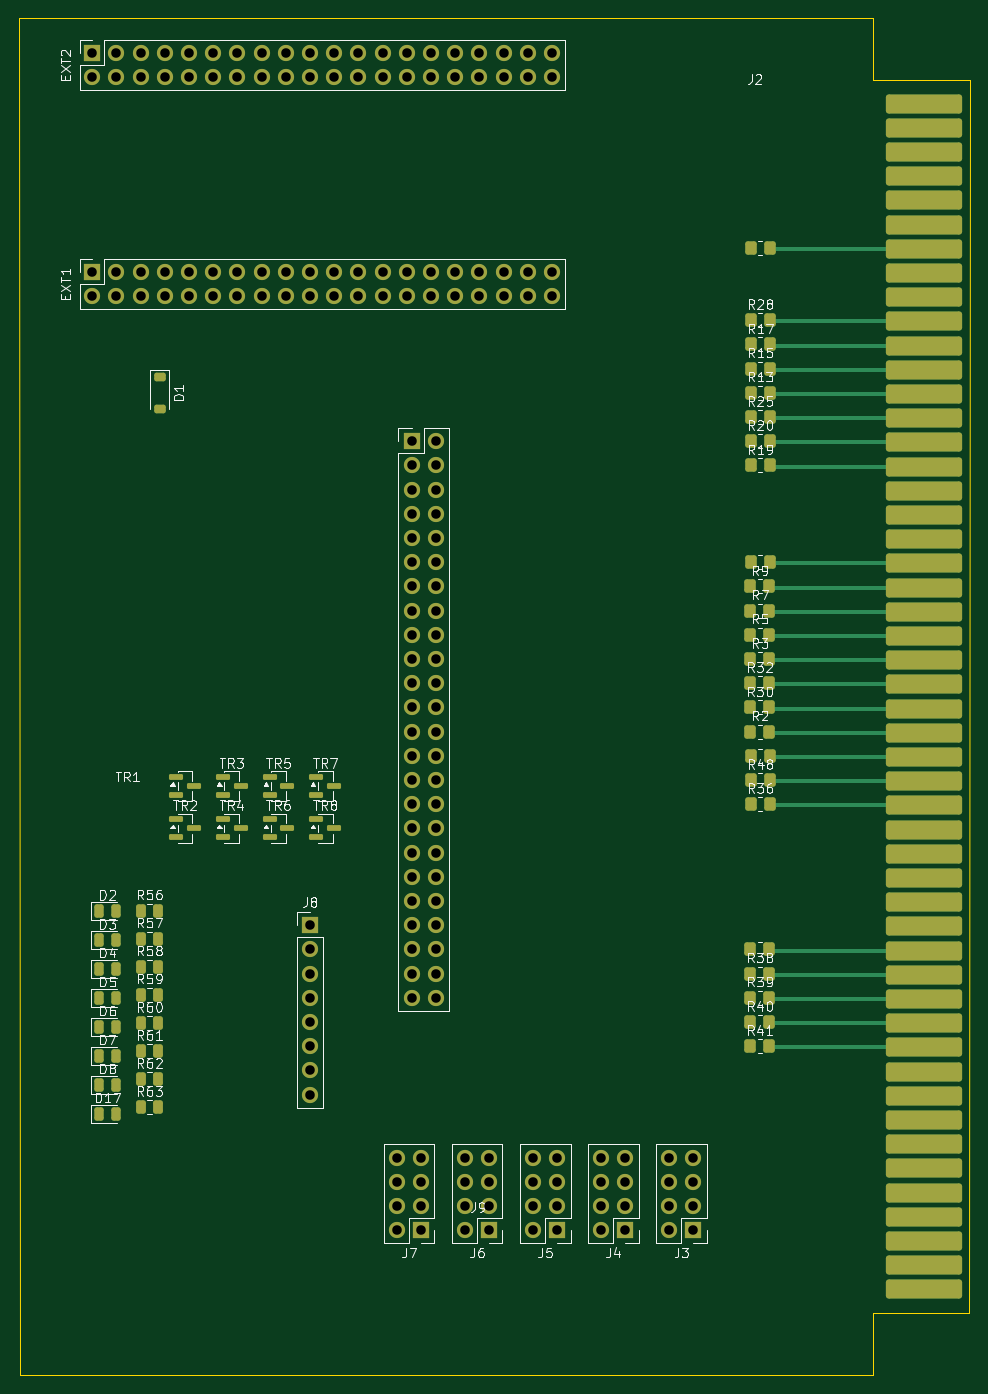
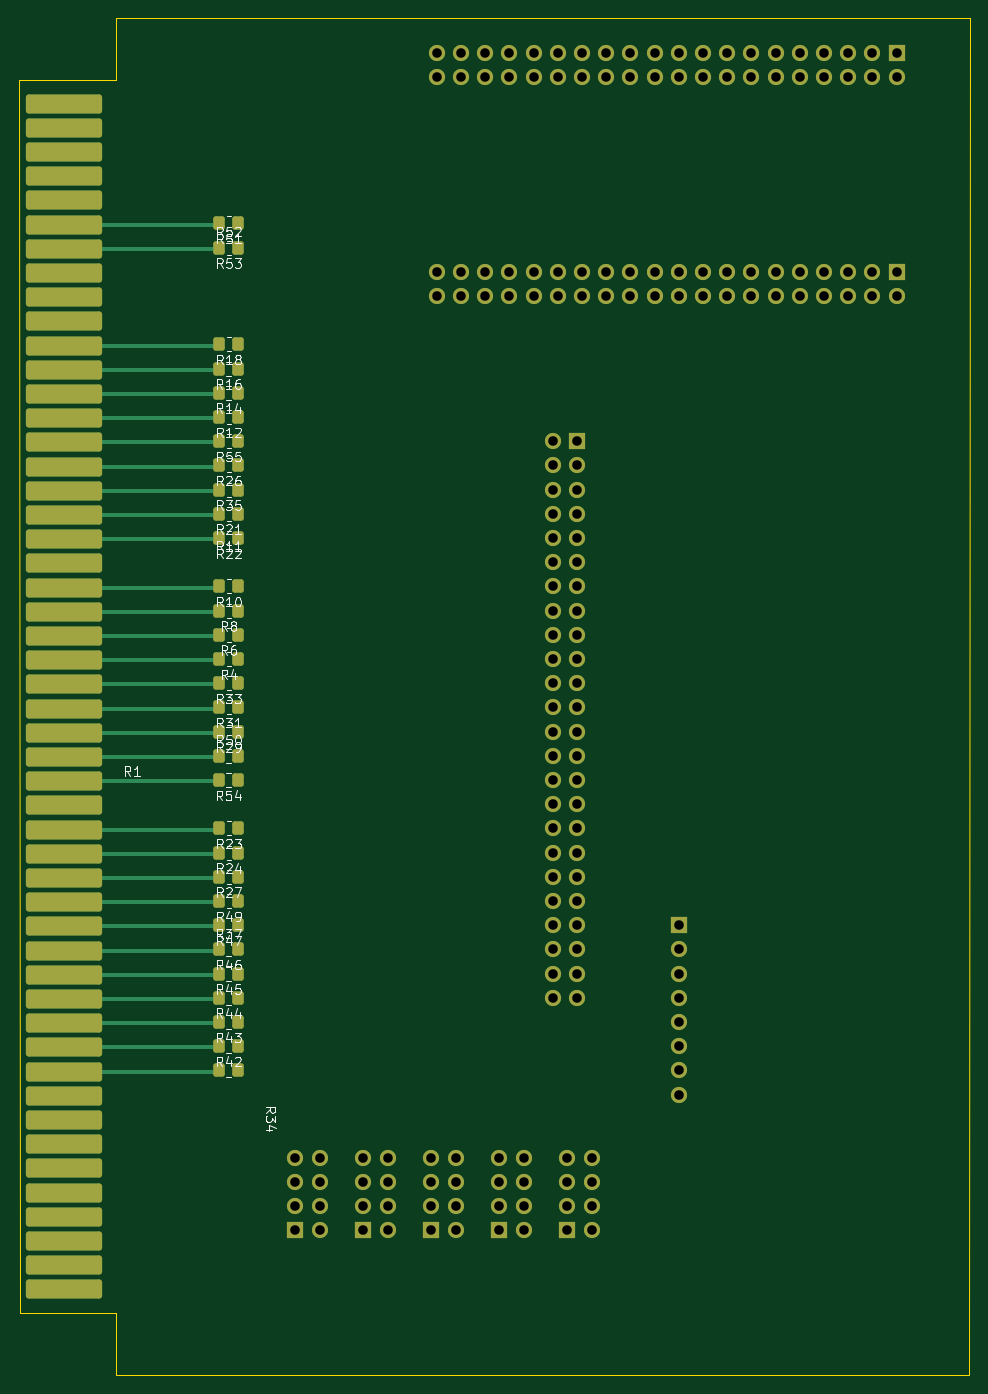
Circuit board: 11 layer files. Board 99.8 x 142.4 mm.
- bottom_copper: cptrep-diag-card-B_Cu.gbr (23694 bytes)
- bottom_mask: cptrep-diag-card-B_Mask.gbr (9422 bytes)
- paste: cptrep-diag-card-B_Paste.gbr (3254 bytes)
- bottom_silk: cptrep-diag-card-B_Silkscreen.gbr (58482 bytes)
- outline: cptrep-diag-card-Edge_Cuts.gbr (963 bytes)
- top_copper: cptrep-diag-card-F_Cu.gbr (26042 bytes)
- top_mask: cptrep-diag-card-F_Mask.gbr (11315 bytes)
- paste: cptrep-diag-card-F_Paste.gbr (6550 bytes)
- top_silk: cptrep-diag-card-F_Silkscreen.gbr (98180 bytes)
- drill: cptrep-diag-card-NPTH.drl (279 bytes)
- drill: cptrep-diag-card-PTH.drl (2408 bytes)

=== bottom_copper: cptrep-diag-card-B_Cu.gbr (23694 bytes, source omitted) ===
=== bottom_mask: cptrep-diag-card-B_Mask.gbr (9422 bytes, source omitted) ===
=== paste: cptrep-diag-card-B_Paste.gbr ===
%TF.GenerationSoftware,KiCad,Pcbnew,9.0.6-1.fc43*%
%TF.CreationDate,2026-03-29T06:33:44+01:00*%
%TF.ProjectId,cptrep-diag-card,63707472-6570-42d6-9469-61672d636172,rev?*%
%TF.SameCoordinates,Original*%
%TF.FileFunction,Paste,Bot*%
%TF.FilePolarity,Positive*%
%FSLAX46Y46*%
G04 Gerber Fmt 4.6, Leading zero omitted, Abs format (unit mm)*
G04 Created by KiCad (PCBNEW 9.0.6-1.fc43) date 2026-03-29 06:33:44*
%MOMM*%
%LPD*%
G01*
G04 APERTURE LIST*
G04 Aperture macros list*
%AMRoundRect*
0 Rectangle with rounded corners*
0 $1 Rounding radius*
0 $2 $3 $4 $5 $6 $7 $8 $9 X,Y pos of 4 corners*
0 Add a 4 corners polygon primitive as box body*
4,1,4,$2,$3,$4,$5,$6,$7,$8,$9,$2,$3,0*
0 Add four circle primitives for the rounded corners*
1,1,$1+$1,$2,$3*
1,1,$1+$1,$4,$5*
1,1,$1+$1,$6,$7*
1,1,$1+$1,$8,$9*
0 Add four rect primitives between the rounded corners*
20,1,$1+$1,$2,$3,$4,$5,0*
20,1,$1+$1,$4,$5,$6,$7,0*
20,1,$1+$1,$6,$7,$8,$9,0*
20,1,$1+$1,$8,$9,$2,$3,0*%
G04 Aperture macros list end*
%ADD10RoundRect,0.250000X-0.350000X-0.450000X0.350000X-0.450000X0.350000X0.450000X-0.350000X0.450000X0*%
G04 APERTURE END LIST*
D10*
%TO.C,R45*%
X221520000Y-119380000D03*
X223520000Y-119380000D03*
%TD*%
%TO.C,R46*%
X221520000Y-116840000D03*
X223520000Y-116840000D03*
%TD*%
%TO.C,R43*%
X221520000Y-124460000D03*
X223520000Y-124460000D03*
%TD*%
%TO.C,R44*%
X221520000Y-121920000D03*
X223520000Y-121920000D03*
%TD*%
%TO.C,R42*%
X221520000Y-127000000D03*
X223520000Y-127000000D03*
%TD*%
%TO.C,R34*%
X223520000Y-129540000D03*
X221520000Y-129540000D03*
%TD*%
%TO.C,R55*%
X221488000Y-63500000D03*
X223488000Y-63500000D03*
%TD*%
%TO.C,R54*%
X223520000Y-99060000D03*
X221520000Y-99060000D03*
%TD*%
%TO.C,R53*%
X221488000Y-43180000D03*
X223488000Y-43180000D03*
%TD*%
%TO.C,R51*%
X221488000Y-40640000D03*
X223488000Y-40640000D03*
%TD*%
%TO.C,R49*%
X221488000Y-111760000D03*
X223488000Y-111760000D03*
%TD*%
%TO.C,R47*%
X221488000Y-114300000D03*
X223488000Y-114300000D03*
%TD*%
%TO.C,R35*%
X221488000Y-68580000D03*
X223488000Y-68580000D03*
%TD*%
%TO.C,R33*%
X221504000Y-88900000D03*
X223504000Y-88900000D03*
%TD*%
%TO.C,R31*%
X221504000Y-91440000D03*
X223504000Y-91440000D03*
%TD*%
%TO.C,R29*%
X221504000Y-93980000D03*
X223504000Y-93980000D03*
%TD*%
%TO.C,R27*%
X221488000Y-109220000D03*
X223488000Y-109220000D03*
%TD*%
%TO.C,R26*%
X221488000Y-66040000D03*
X223488000Y-66040000D03*
%TD*%
%TO.C,R24*%
X221488000Y-106680000D03*
X223488000Y-106680000D03*
%TD*%
%TO.C,R23*%
X221488000Y-104140000D03*
X223488000Y-104140000D03*
%TD*%
%TO.C,R22*%
X221488000Y-73660000D03*
X223488000Y-73660000D03*
%TD*%
%TO.C,R21*%
X221488000Y-71120000D03*
X223488000Y-71120000D03*
%TD*%
%TO.C,R18*%
X221488000Y-53340000D03*
X223488000Y-53340000D03*
%TD*%
%TO.C,R16*%
X223520000Y-55880000D03*
X221520000Y-55880000D03*
%TD*%
%TO.C,R14*%
X223520000Y-58420000D03*
X221520000Y-58420000D03*
%TD*%
%TO.C,R12*%
X221488000Y-60960000D03*
X223488000Y-60960000D03*
%TD*%
%TO.C,R10*%
X221504000Y-78740000D03*
X223504000Y-78740000D03*
%TD*%
%TO.C,R8*%
X221504000Y-81280000D03*
X223504000Y-81280000D03*
%TD*%
%TO.C,R6*%
X221504000Y-83820000D03*
X223504000Y-83820000D03*
%TD*%
%TO.C,R4*%
X221504000Y-86360000D03*
X223504000Y-86360000D03*
%TD*%
%TO.C,R1*%
X221520000Y-96520000D03*
X223520000Y-96520000D03*
%TD*%
M02*

=== bottom_silk: cptrep-diag-card-B_Silkscreen.gbr (58482 bytes, source omitted) ===
=== outline: cptrep-diag-card-Edge_Cuts.gbr ===
%TF.GenerationSoftware,KiCad,Pcbnew,9.0.6-1.fc43*%
%TF.CreationDate,2026-03-29T06:33:45+01:00*%
%TF.ProjectId,cptrep-diag-card,63707472-6570-42d6-9469-61672d636172,rev?*%
%TF.SameCoordinates,Original*%
%TF.FileFunction,Profile,NP*%
%FSLAX46Y46*%
G04 Gerber Fmt 4.6, Leading zero omitted, Abs format (unit mm)*
G04 Created by KiCad (PCBNEW 9.0.6-1.fc43) date 2026-03-29 06:33:45*
%MOMM*%
%LPD*%
G01*
G04 APERTURE LIST*
%TA.AperFunction,Profile*%
%ADD10C,0.050000*%
%TD*%
G04 APERTURE END LIST*
D10*
X144729200Y-19100800D02*
X234375000Y-19100000D01*
X144830800Y-161493200D02*
X234375000Y-161500000D01*
X144729200Y-19100800D02*
X144830800Y-161493200D01*
X244500000Y-25600000D02*
X234375000Y-25600000D01*
X234375000Y-25600000D02*
X234375000Y-19100000D01*
X234375000Y-155000000D02*
X234375000Y-161500000D01*
X234375000Y-155000000D02*
X234375000Y-160825000D01*
X244400000Y-155000000D02*
X234375000Y-155000000D01*
X244500000Y-25600000D02*
X244400000Y-155000000D01*
M02*

=== top_copper: cptrep-diag-card-F_Cu.gbr (26042 bytes, source omitted) ===
=== top_mask: cptrep-diag-card-F_Mask.gbr (11315 bytes, source omitted) ===
=== paste: cptrep-diag-card-F_Paste.gbr (6550 bytes, source omitted) ===
=== top_silk: cptrep-diag-card-F_Silkscreen.gbr (98180 bytes, source omitted) ===
=== drill: cptrep-diag-card-NPTH.drl ===
M48
; DRILL file {KiCad 9.0.6-1.fc43} date 2026-03-29T06:33:42+0100
; FORMAT={-:-/ absolute / inch / decimal}
; #@! TF.CreationDate,2026-03-29T06:33:42+01:00
; #@! TF.GenerationSoftware,Kicad,Pcbnew,9.0.6-1.fc43
; #@! TF.FileFunction,NonPlated,1,2,NPTH
FMAT,2
INCH
%
G90
G05
M30

=== drill: cptrep-diag-card-PTH.drl ===
M48
; DRILL file {KiCad 9.0.6-1.fc43} date 2026-03-29T06:33:42+0100
; FORMAT={-:-/ absolute / inch / decimal}
; #@! TF.CreationDate,2026-03-29T06:33:42+01:00
; #@! TF.GenerationSoftware,Kicad,Pcbnew,9.0.6-1.fc43
; #@! TF.FileFunction,Plated,1,2,PTH
FMAT,2
INCH
; #@! TA.AperFunction,Plated,PTH,ComponentDrill
T1C0.0394
%
G90
G05
T1
X6.0Y-0.8945
X6.0Y-0.9945
X6.0Y-1.8
X6.0Y-1.9
X6.1Y-0.8945
X6.1Y-0.9945
X6.1Y-1.8
X6.1Y-1.9
X6.2Y-0.8945
X6.2Y-0.9945
X6.2Y-1.8
X6.2Y-1.9
X6.3Y-0.8945
X6.3Y-0.9945
X6.3Y-1.8
X6.3Y-1.9
X6.4Y-0.8945
X6.4Y-0.9945
X6.4Y-1.8
X6.4Y-1.9
X6.5Y-0.8945
X6.5Y-0.9945
X6.5Y-1.8
X6.5Y-1.9
X6.6Y-0.8945
X6.6Y-0.9945
X6.6Y-1.8
X6.6Y-1.9
X6.7Y-0.8945
X6.7Y-0.9945
X6.7Y-1.8
X6.7Y-1.9
X6.8Y-0.8945
X6.8Y-0.9945
X6.8Y-1.8
X6.8Y-1.9
X6.9Y-0.8945
X6.9Y-0.9945
X6.9Y-1.8
X6.9Y-1.9
X6.9Y-4.5
X6.9Y-4.6
X6.9Y-4.7
X6.9Y-4.8
X6.9Y-4.9
X6.9Y-5.0
X6.9Y-5.1
X6.9Y-5.2
X7.0Y-0.8945
X7.0Y-0.9945
X7.0Y-1.8
X7.0Y-1.9
X7.1Y-0.8945
X7.1Y-0.9945
X7.1Y-1.8
X7.1Y-1.9
X7.2Y-0.8945
X7.2Y-0.9945
X7.2Y-1.8
X7.2Y-1.9
X7.26Y-5.46
X7.26Y-5.56
X7.26Y-5.66
X7.26Y-5.76
X7.3Y-0.8945
X7.3Y-0.9945
X7.3Y-1.8
X7.3Y-1.9
X7.32Y-2.5
X7.32Y-2.6
X7.32Y-2.7
X7.32Y-2.8
X7.32Y-2.9
X7.32Y-3.0
X7.32Y-3.1
X7.32Y-3.2
X7.32Y-3.3
X7.32Y-3.4
X7.32Y-3.5
X7.32Y-3.6
X7.32Y-3.7
X7.32Y-3.8
X7.32Y-3.9
X7.32Y-4.0
X7.32Y-4.1
X7.32Y-4.2
X7.32Y-4.3
X7.32Y-4.4
X7.32Y-4.5
X7.32Y-4.6
X7.32Y-4.7
X7.32Y-4.8
X7.36Y-5.46
X7.36Y-5.56
X7.36Y-5.66
X7.36Y-5.76
X7.4Y-0.8945
X7.4Y-0.9945
X7.4Y-1.8
X7.4Y-1.9
X7.42Y-2.5
X7.42Y-2.6
X7.42Y-2.7
X7.42Y-2.8
X7.42Y-2.9
X7.42Y-3.0
X7.42Y-3.1
X7.42Y-3.2
X7.42Y-3.3
X7.42Y-3.4
X7.42Y-3.5
X7.42Y-3.6
X7.42Y-3.7
X7.42Y-3.8
X7.42Y-3.9
X7.42Y-4.0
X7.42Y-4.1
X7.42Y-4.2
X7.42Y-4.3
X7.42Y-4.4
X7.42Y-4.5
X7.42Y-4.6
X7.42Y-4.7
X7.42Y-4.8
X7.5Y-0.8945
X7.5Y-0.9945
X7.5Y-1.8
X7.5Y-1.9
X7.5411Y-5.46
X7.5411Y-5.56
X7.5411Y-5.66
X7.5411Y-5.76
X7.6Y-0.8945
X7.6Y-0.9945
X7.6Y-1.8
X7.6Y-1.9
X7.6411Y-5.46
X7.6411Y-5.56
X7.6411Y-5.66
X7.6411Y-5.76
X7.7Y-0.8945
X7.7Y-0.9945
X7.7Y-1.8
X7.7Y-1.9
X7.8Y-0.8945
X7.8Y-0.9945
X7.8Y-1.8
X7.8Y-1.9
X7.8222Y-5.46
X7.8222Y-5.56
X7.8222Y-5.66
X7.8222Y-5.76
X7.9Y-0.8945
X7.9Y-0.9945
X7.9Y-1.8
X7.9Y-1.9
X7.9222Y-5.46
X7.9222Y-5.56
X7.9222Y-5.66
X7.9222Y-5.76
X8.1033Y-5.46
X8.1033Y-5.56
X8.1033Y-5.66
X8.1033Y-5.76
X8.2033Y-5.46
X8.2033Y-5.56
X8.2033Y-5.66
X8.2033Y-5.76
X8.3844Y-5.46
X8.3844Y-5.56
X8.3844Y-5.66
X8.3844Y-5.76
X8.4844Y-5.46
X8.4844Y-5.56
X8.4844Y-5.66
X8.4844Y-5.76
M30
